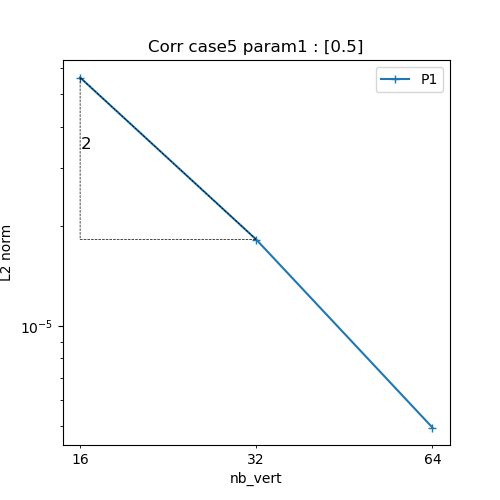

The file beside this chart, header and first rows:
N, P1
16, 5.619490542760816e-05
32, 1.8260443538332413e-05
64, 4.956577884647879e-06
